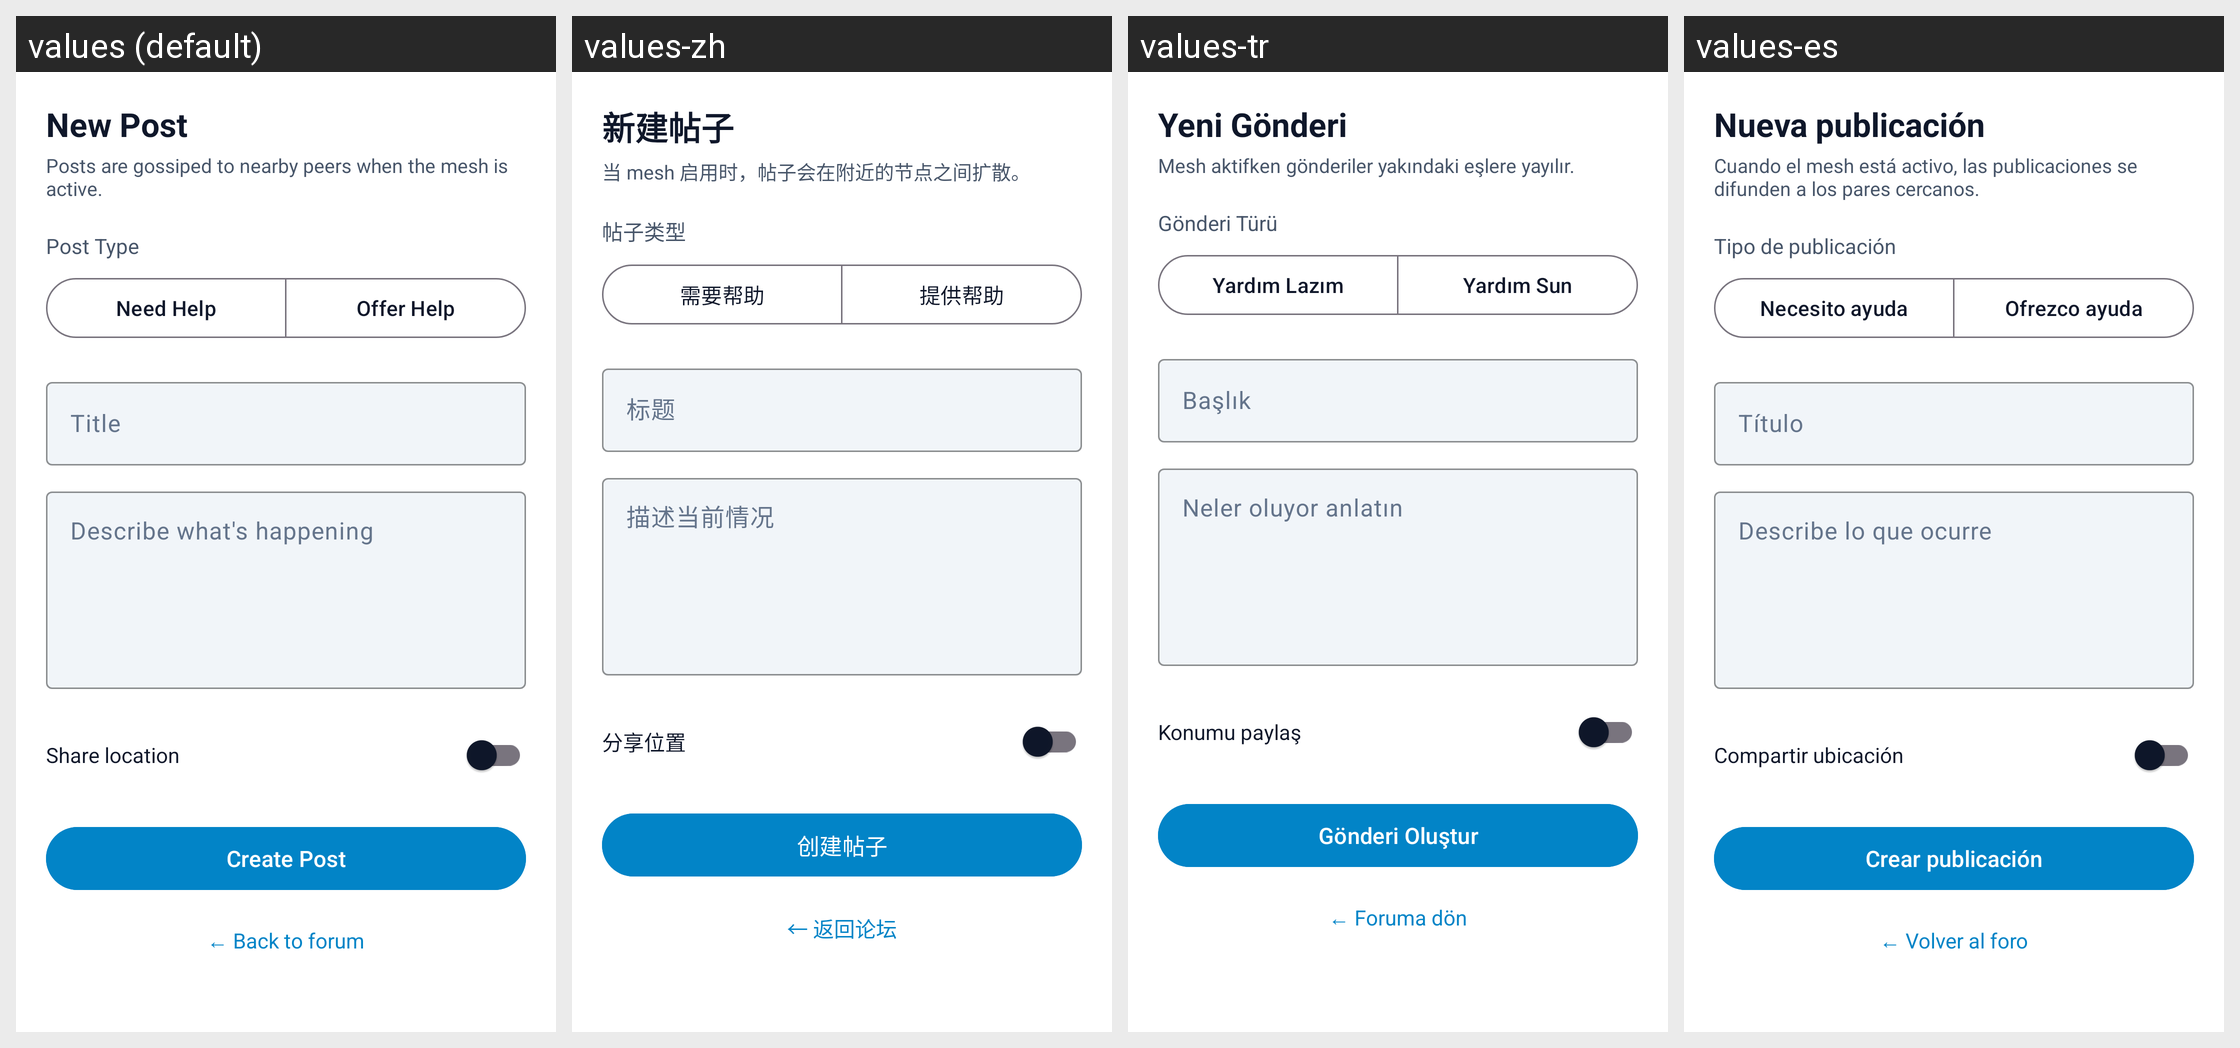

This grid shows one Android layout under several languages. Give, for every string resource on the screen, its name, the default text and each shown locale's text.
Android screen res/layout/activity_mesh_create_post.xml rendered under 4 locales, left to right: values (default), values-zh, values-tr, values-es. Device: Nexus 5 (rendered at 1080×1920; each locale shown at half size, 540×960, under a caption strip naming it); theme Theme.EmergencyHub.
Strings drawn on this screen, with the default value and each locale's value (text and hints the layout hard-codes, and strings that could not be matched under every locale, appear in the picture but are not listed):

mesh_create_post_title
  values: New Post
  values-zh: 新建帖子
  values-tr: Yeni Gönderi
  values-es: Nueva publicación

mesh_create_post_subtitle
  values: Posts are gossiped to nearby peers when the mesh is active.
  values-zh: 当 mesh 启用时，帖子会在附近的节点之间扩散。
  values-tr: Mesh aktifken gönderiler yakındaki eşlere yayılır.
  values-es: Cuando el mesh está activo, las publicaciones se difunden a los pares cercanos.

mesh_post_type
  values: Post Type
  values-zh: 帖子类型
  values-tr: Gönderi Türü
  values-es: Tipo de publicación

mesh_post_type_need
  values: Need Help
  values-zh: 需要帮助
  values-tr: Yardım Lazım
  values-es: Necesito ayuda

mesh_post_type_offer
  values: Offer Help
  values-zh: 提供帮助
  values-tr: Yardım Sun
  values-es: Ofrezco ayuda

mesh_post_title_hint
  values: Title
  values-zh: 标题
  values-tr: Başlık
  values-es: Título

mesh_post_content_hint
  values: Describe what's happening
  values-zh: 描述当前情况
  values-tr: Neler oluyor anlatın
  values-es: Describe lo que ocurre

mesh_share_location
  values: Share location
  values-zh: 分享位置
  values-tr: Konumu paylaş
  values-es: Compartir ubicación

mesh_create_post
  values: Create Post
  values-zh: 创建帖子
  values-tr: Gönderi Oluştur
  values-es: Crear publicación

mesh_back_to_forum
  values: ← Back to forum
  values-zh: ← 返回论坛
  values-tr: ← Foruma dön
  values-es: ← Volver al foro
